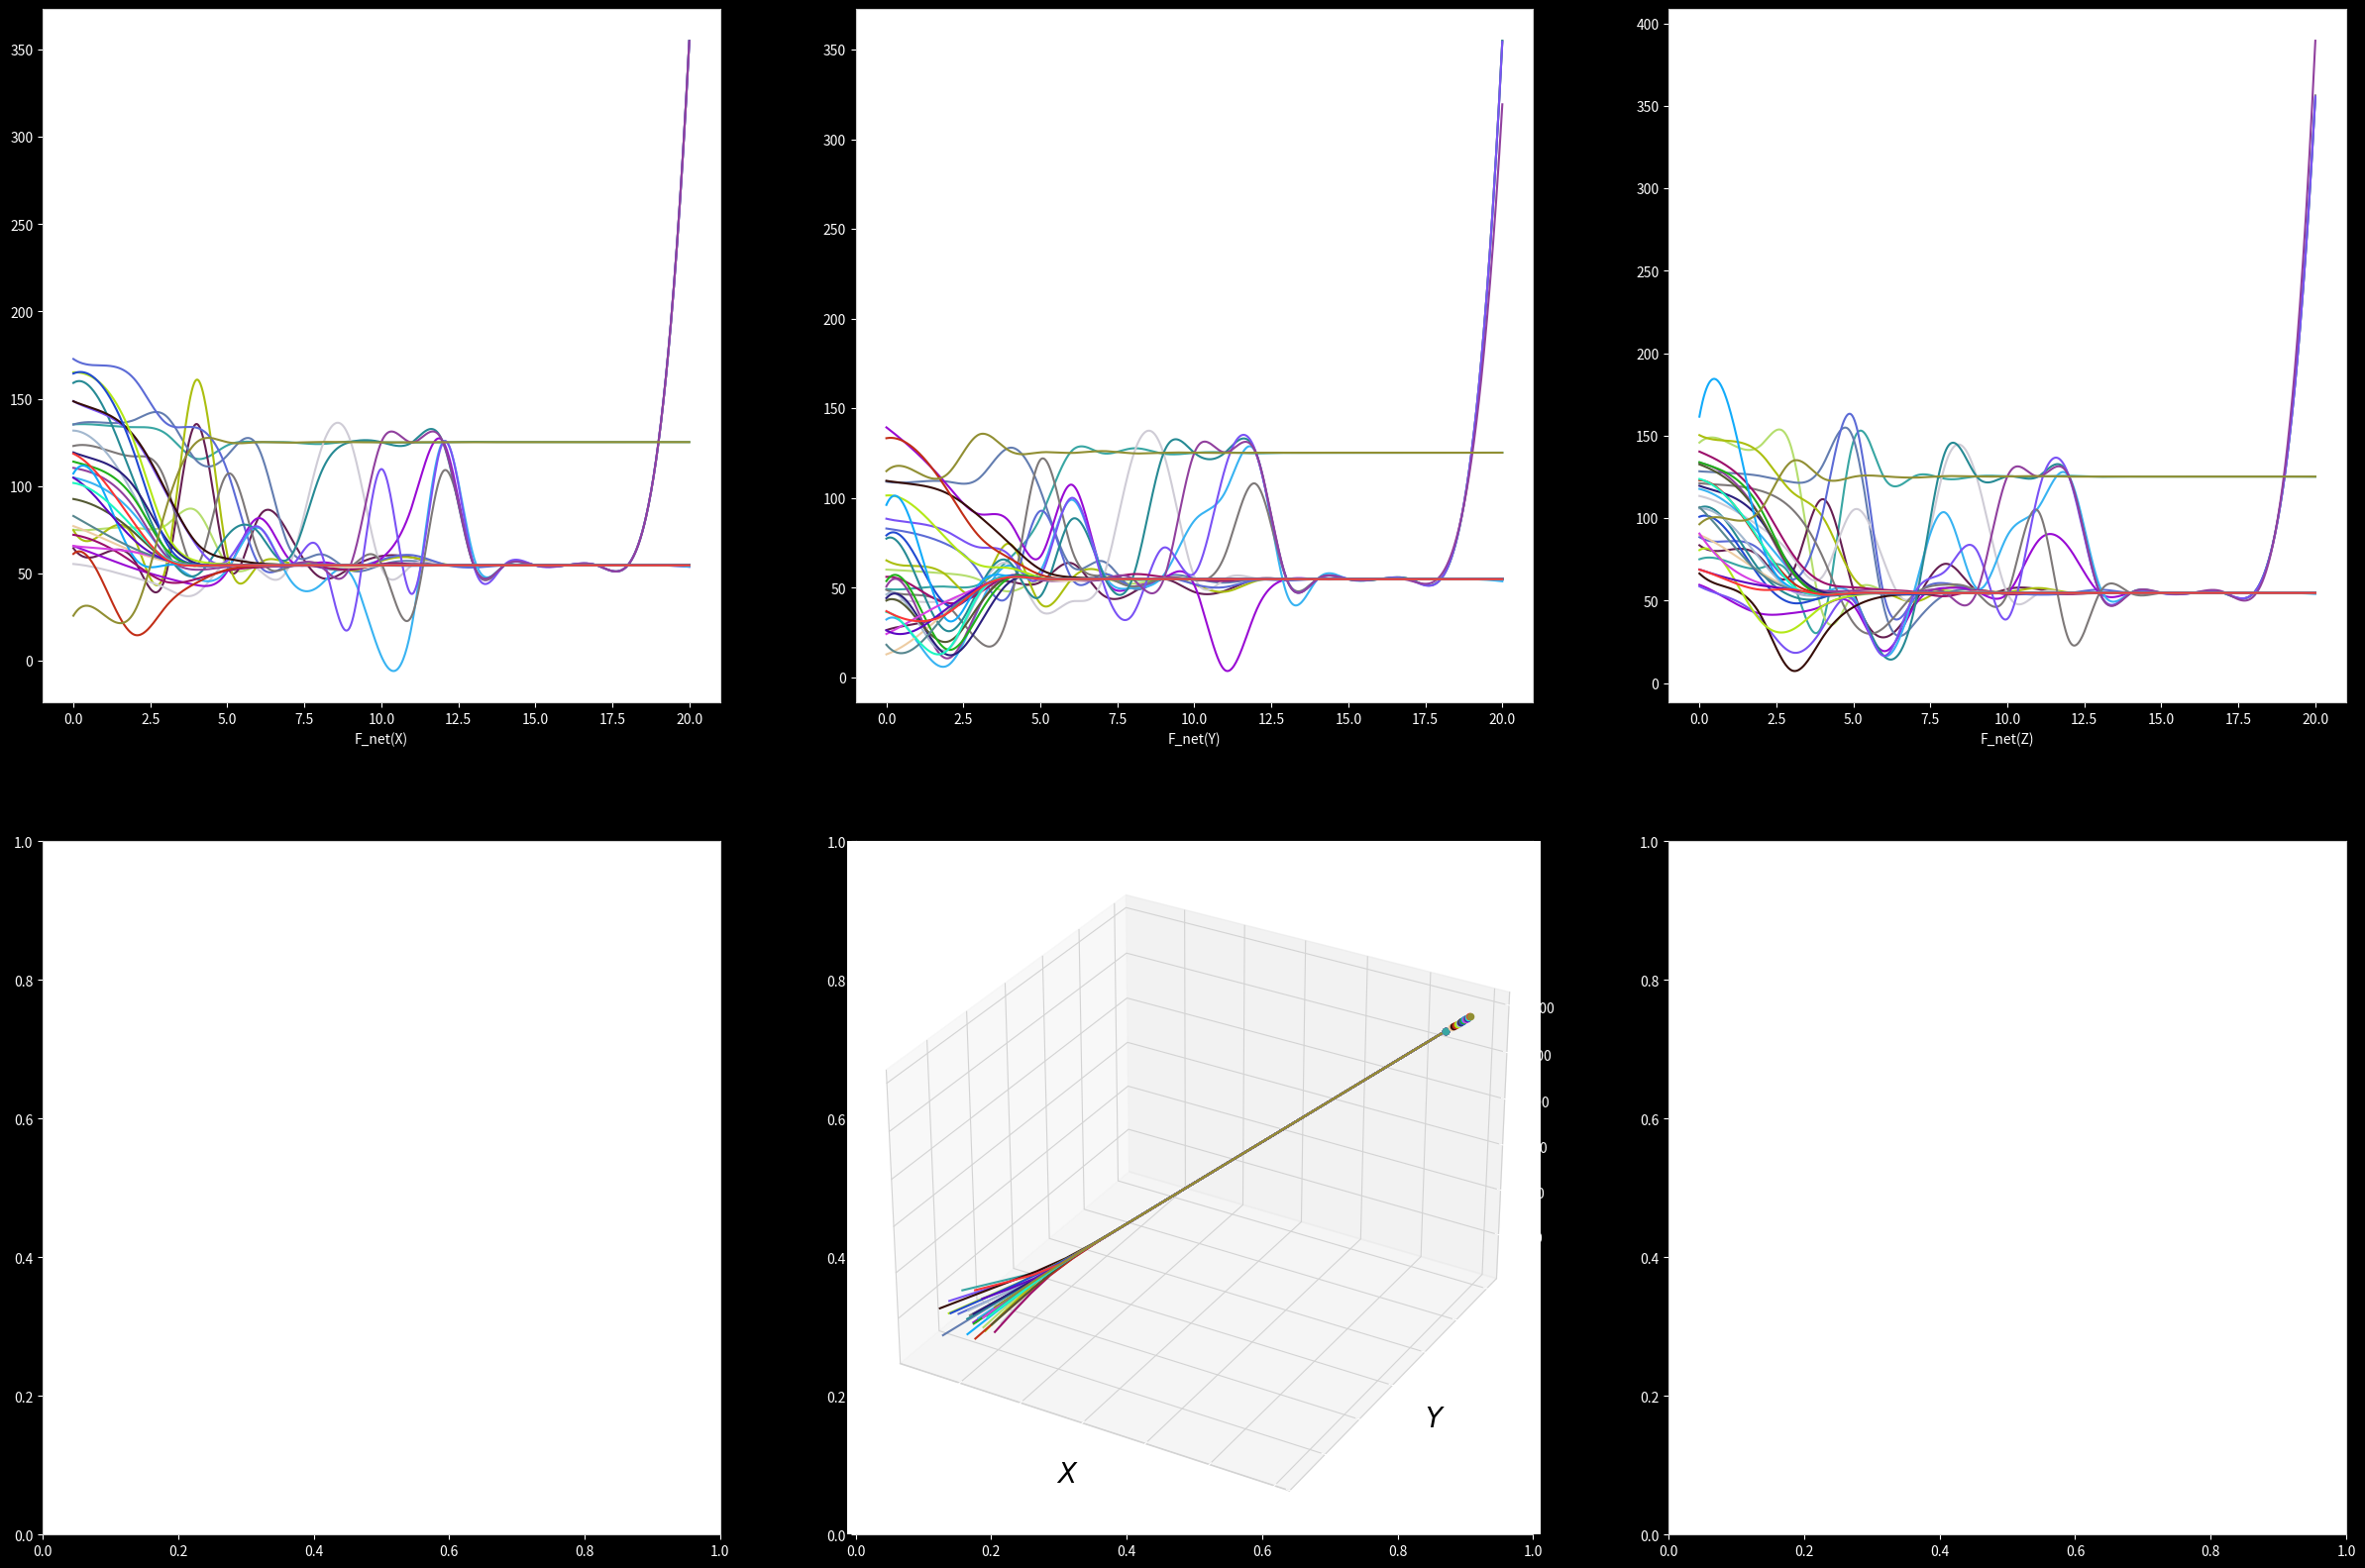

Write Python code to recreate this figure. (Note: this script raises an exception after producing the figure.)
import math
import matplotlib.pyplot as plt
import numpy as np
from scipy import interpolate
import random

plt.rcParams.update({
	"lines.color": "white",
	"patch.edgecolor": "white",
	"text.color": "white",
	"axes.facecolor": "white",
	"axes.edgecolor": "lightgray",
	"axes.labelcolor": "white",
	"xtick.color": "white",
	"ytick.color": "white",
	"grid.color": "lightgray",
	"figure.facecolor": "black",
	"figure.edgecolor": "black",
	"savefig.facecolor": "black",
	"savefig.edgecolor": "black",
})



CGRAV = 6.67408 * math.pow(10,-11)
PARTMASS = 2





class Particle:
	def __init__(self, mass, x, y, z):
		self.mass = mass
		self.pos = self.x, self.y, self.z = (x, y, z)
		self.timeDelay = 0.1
		self.pos = np.array(self.pos)

	def pForce(self, collider):
		return ((CGRAV)*(self.mass**2))/((self.pos-collider.pos)**2)

	def vectorMagnitude(self, collider):
		dx, dy, dz = self.pos - collider.pos
		diArray = np.array([dx,dy,dx])
		return math.sqrt(sum(diArray*diArray))

	def vectorAngle(self, collider):
		dist = dx, dy, dz = self.pos - collider.pos
		aNPLIST = ax, ay, az = dist
		bNPLIST = bx, by, bz = dist
		aNPLIST = np.array(aNPLIST)
		bNPLIST = np.array(bNPLIST)
		sA = math.sqrt(ax*ax + ay*ay + az*az)
		sB = math.sqrt(bx*bx + by*by + bz*bz)
		tupOut = np.array(dist)/sA
		tupOut2 = [math.acos(x) for x in tupOut]
		tupOut = [math.degrees(x) for x in tupOut2]
		for x in tupOut:
			pass
		return tupOut

	def show(self, collider):
		distances = dx, dy, dz = self.pos - collider.pos
		distances = np.array(distances)
		m1Forces = m1Fx, m1Fy, m1Fz = self.pForce(collider)
		m1Forces = np.array(m1Forces)
		math.atan(m1Fy/m1Fx)
		math.sqrt(sum(distances*distances))

	def move(self, collider):
		td = 1
		res = self.vectorAngle(collider)

		self.x += td * res[0]
		self.y += td * res[1]
		self.z += td * res[2]

		self.pos = np.array([self.x,self.y,self.z])
		return res + [self.x,self.y,self.z]

def smooth(mx,mn,xl,yl,axL,c="blue"):
	x_new = np.linspace(mn, mx, 1000)
	a_BSpline = interpolate.make_interp_spline(xl, yl)
	y_new = a_BSpline(x_new)
	axL.plot(x_new,y_new,color=c)

def calcMasses(mass,MASSES):
	for itr in MASSES:
		if itr == mass: continue
		res = mass.move(itr)
	return res

def mapAppend(lofLists,lst):
	for x in range(len(lst)):
		lofLists[x].append(lst[x])
	return lofLists

def generateMassTemplate(stage,lst=None,MASS=None,temp=None):
	TEMPLATE = {
		"NET":{
			"X": [],
			"Y": [],
			"Z": []
		},
		"POS": {
			"X": [],
			"Y": [],
			"Z": []
		},
		"MASS": "placeholder"
	}
	if temp != None: TEMPLATE = temp

	if stage == "GEN":
		TEMPLATE["MASS"] = MASS
	elif stage == "APP":
		TEMPLATE["NET"]["X"].append(lst[0])
		TEMPLATE["NET"]["Y"].append(lst[1])
		TEMPLATE["NET"]["Z"].append(lst[2])

		TEMPLATE["POS"]["X"].append(lst[3])
		TEMPLATE["POS"]["Y"].append(lst[4])
		TEMPLATE["POS"]["Z"].append(lst[5])

	return TEMPLATE

def generateColor(bounds=[0,255],amount=3,PLACES=2):
	outlist = []
	for x in range(amount):
		outlist.append(random.randrange(bounds[0],bounds[1]))
	
	return tuple(list(map(lambda x: round(x/bounds[1],PLACES), outlist)))

def graph(AMOUNTOFMASSES=30,ITERATIONS=10,masses=[],outfile="out.png"):
	xl = []

	MASSES = []
	RANDOMRANGE = rLimX, rLimY = [0, 10000]
	for massCreator in range(AMOUNTOFMASSES):
		MASSES.append(
			Particle(
				PARTMASS,
				random.randrange(rLimX,rLimY),
				random.randrange(rLimX,rLimY),
				random.randrange(rLimX,rLimY)
			)
		)

	
	
	MASSDICTIONARY = []

	for mass in MASSES:
		MASSDICTIONARY.append(generateMassTemplate("GEN", MASS=mass))


	# 1: Fx, 2: Fy, 3: Fz, 4: Xpos, 5: YPos, 6: Zpos

	for x in range(ITERATIONS):
		xl.append(x)
		for massIter in range(AMOUNTOFMASSES):
			lstVal = calcMasses(MASSDICTIONARY[massIter]["MASS"],MASSES)
			MASSDICTIONARY[massIter] = generateMassTemplate(
				"APP",
				lst=lstVal,
				temp=MASSDICTIONARY[massIter],
			)

	print("Finished Calculating Masses")

	fig, ((ax1,ax2,ax3),(ax4,ax5,ax6)) = plt.subplots(2,3,figsize=(30,20))


	COLORS = [generateColor(amount=3) for x in range(AMOUNTOFMASSES)]
	LABELS = ["F_net(X)","F_net(Y)","F_net(Z)"]
	PARTS = [x["NET"] for x in MASSDICTIONARY]
	AXES = [ax1,ax2,ax3]

	TDPLOTAXES = []
	for g in range(AMOUNTOFMASSES):
		dct = MASSDICTIONARY[g]["POS"]
		TDPLOTAXES.append([
			np.array(dct["X"]),
			np.array(dct["Y"]),
			np.array(dct["Z"]),
			COLORS[g]
		])

	for ax in range(len(AXES)):
		for g in range(len(PARTS)):
			graphAxis = ["X","Y","Z"][ax]
			smooth(
				0,
				ITERATIONS,
				xl,
				PARTS[g][graphAxis],
				AXES[ax],
				c=COLORS[g]
			)
		AXES[ax].set_xlabel(LABELS[ax], color="w")

	ax4 = plt.subplot(212, projection="3d")

	for aXval, aYval, aZval, color in TDPLOTAXES:
		ax4.plot3D(
			aXval,
			aYval,
			aZval,
			c=color,
		)
	for x in MASSES:
		ax4.scatter3D(x.x,x.y,x.z,color=COLORS[MASSES.index(x)])

	
	ax4.set_xlabel("$X$", fontsize=20, color="black")
	ax4.set_ylabel("$Y$", fontsize=20, color="black")
	ax4.yaxis._axinfo["label"]["space_factor"] = 10.0

	print("Finished Graphing Masses")

	ticks = xticks, yticks, zticks = [ax4.xaxis.get_major_ticks(),ax4.yaxis.get_major_ticks(),ax4.zaxis.get_major_ticks()]
	for t in ticks:
		for x in t:
			x.label.set_fontsize(10)
			x.label.set_color("black")


	TITLEFONTSIZE = 50
	for axItm in [ax1,ax2,ax3,ax4,ax5,ax6]:
		axItm.xaxis.label.set_fontsize(TITLEFONTSIZE)

	plt.tight_layout()
	print("Finished Graph-Image Processing")

	plt.savefig(outfile)

def run(ITERMAX=20):
	graph(outfile="out1-2A.png", ITERATIONS=ITERMAX)
	print("Done")


run()
